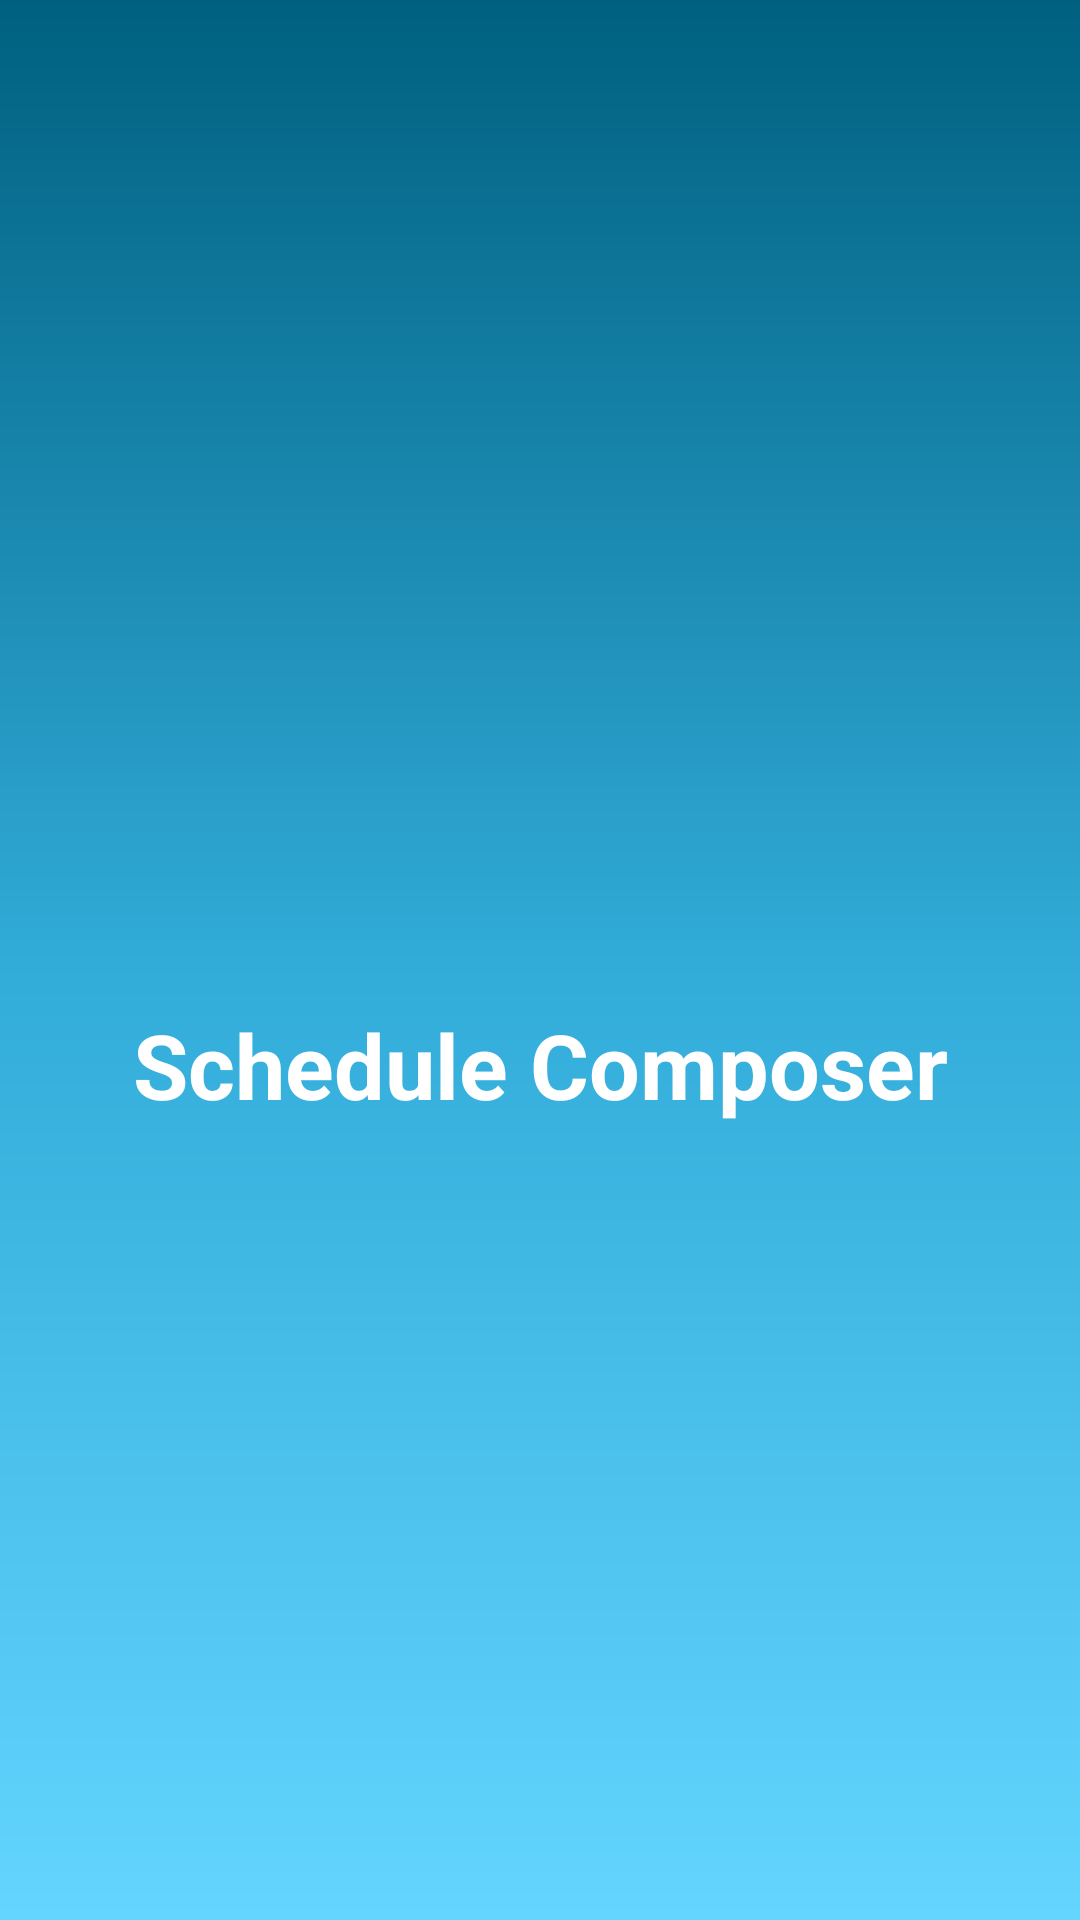

This screen was rendered from an Android layout file. Write that file and the resources it references.
<!-- AndroidManifest.xml: application theme Theme.AudDistAndroid -->
<!-- res/layout/fragment_splash.xml -->
<?xml version="1.0" encoding="utf-8"?>
<androidx.appcompat.widget.LinearLayoutCompat xmlns:android="http://schemas.android.com/apk/res/android"
    xmlns:app="http://schemas.android.com/apk/res-auto"
    xmlns:tools="http://schemas.android.com/tools"
    android:layout_width="match_parent"
    android:layout_height="match_parent"
    android:background="@drawable/bg_gradient"
    android:gravity="center"
    android:orientation="vertical"
    tools:context=".fragment.SplashFragment">

    <ImageView
        android:layout_width="match_parent"
        android:layout_height="150dp"
        android:layout_gravity="center"
        app:srcCompat="@drawable/calendar_clock"
        tools:ignore="ContentDescription" />

    <TextView
        android:textStyle="bold"
        android:layout_width="match_parent"
        android:layout_height="wrap_content"
        android:layout_gravity="center"
        android:layout_marginTop="20dp"
        android:layout_marginBottom="100dp"
        android:text="@string/app_name"
        android:textAlignment="center"
        android:textColor="@android:color/white"
        android:textSize="30sp" />

</androidx.appcompat.widget.LinearLayoutCompat>
<!-- resources referenced by this layout -->
<resources>
  <!-- drawable bg_gradient (drawable) -->
  <shape xmlns:android="http://schemas.android.com/apk/res/android"
      android:shape="rectangle">
      <gradient
          android:angle="-45"
          android:endColor="#63D5FF"
          android:centerColor="#31ABD8"
          android:startColor="#006080"
          android:type="linear" />
  </shape>
  <string name="app_name" translatable="false">Schedule Composer</string>
  <style name="Theme.AudDistAndroid" parent="Theme.MaterialComponents.DayNight.DarkActionBar">
          
          <item name="colorPrimary">@android:color/holo_blue_light</item>
          <item name="colorPrimaryVariant">@android:color/holo_blue_dark</item>
          <item name="colorOnPrimary">#ecedf0</item>
          
          <item name="colorSecondary">@android:color/holo_blue_light</item>
          <item name="colorSecondaryVariant">@android:color/holo_blue_light</item>
          <item name="colorOnSecondary">@android:color/white</item>
          
  
          <item name="windowActionBar">false</item>
          <item name="windowNoTitle">true</item>
  
          <item name="floatingActionButtonStyle">@style/FloatingButton</item>
      </style>
  <style name="FloatingButton" parent="Widget.MaterialComponents.FloatingActionButton">
          <item name="tint">@android:color/white</item>
      </style>
</resources>
